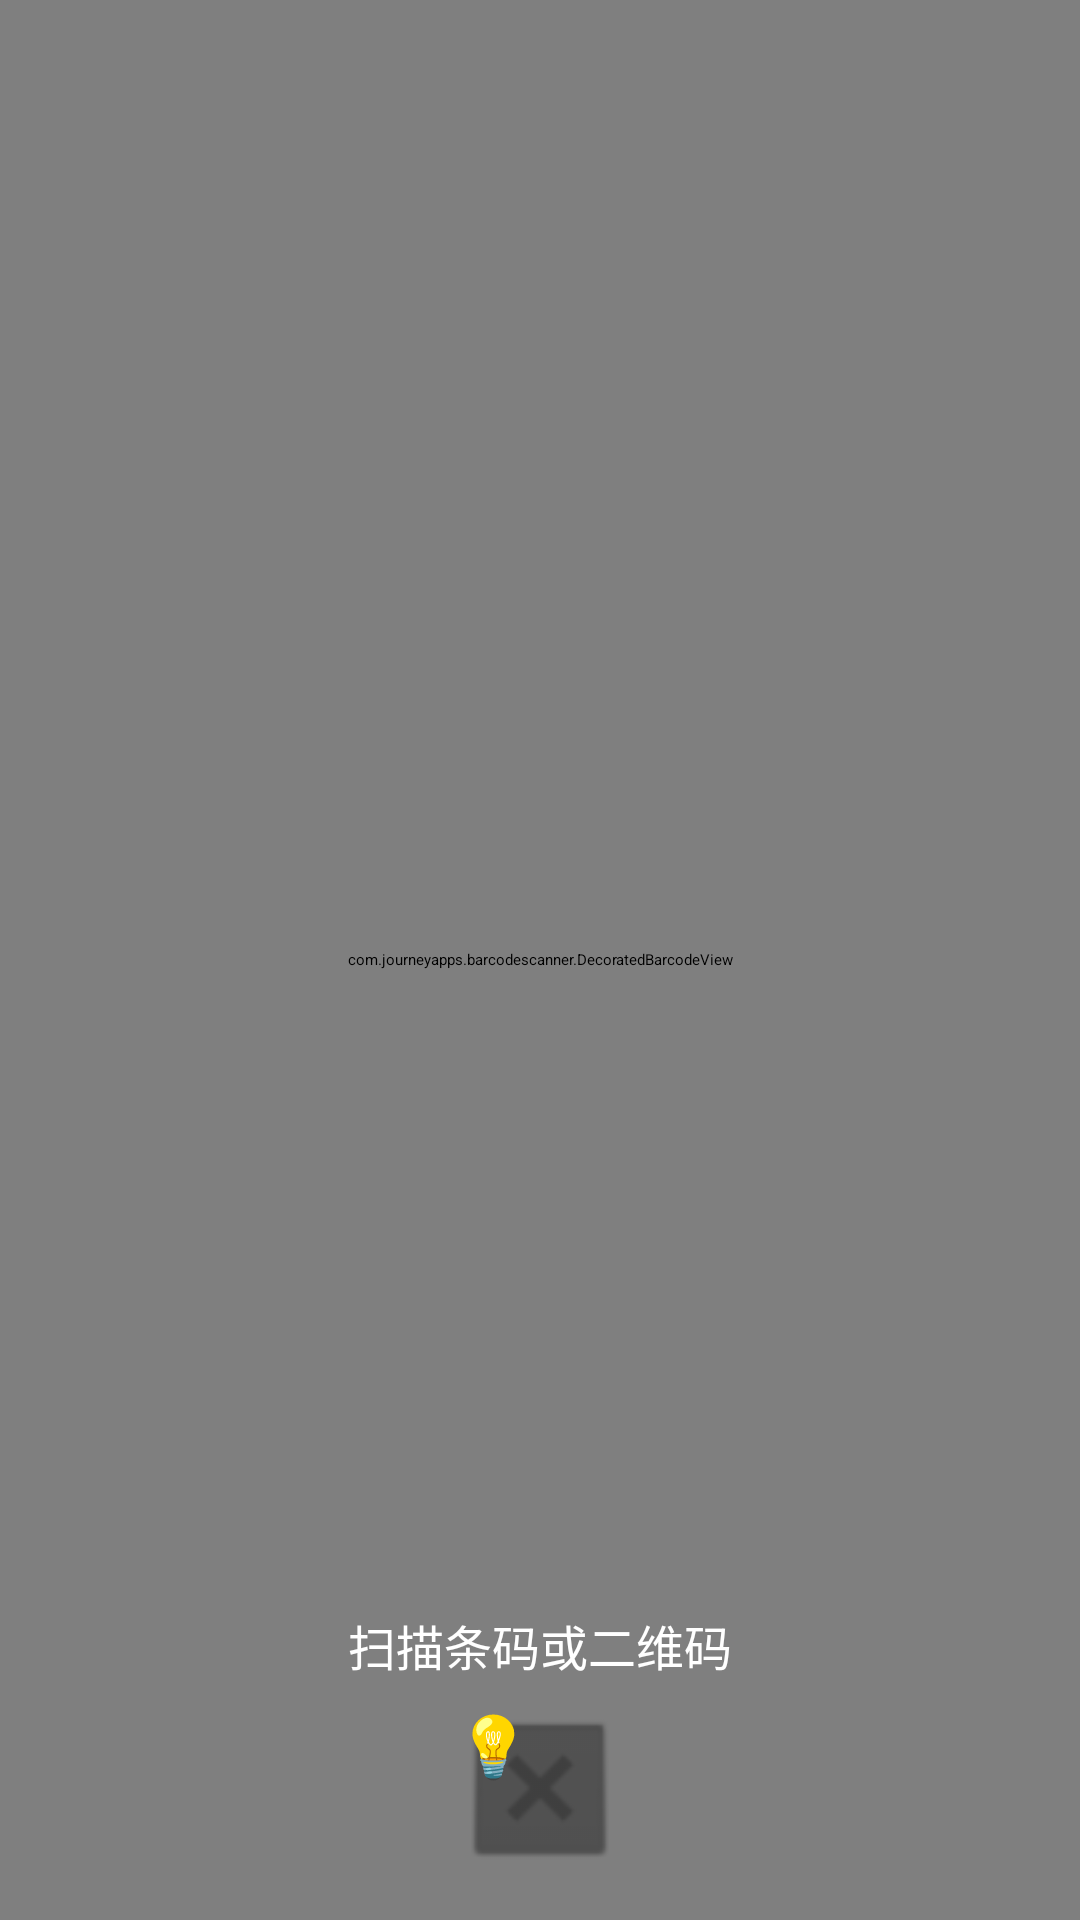

Write the Android layout XML for this screen, with the resource values it uses.
<!-- AndroidManifest.xml: application theme Theme.QRScannerCreator -->
<!-- res/layout/custom_capture.xml -->
<?xml version="1.0" encoding="utf-8"?>
<FrameLayout xmlns:android="http://schemas.android.com/apk/res/android"
    android:layout_width="match_parent"
    android:layout_height="match_parent"
    android:background="@android:color/black">

    <com.journeyapps.barcodescanner.DecoratedBarcodeView
        android:id="@+id/zxing_barcode_scanner"
        android:layout_width="match_parent"
        android:layout_height="match_parent" />

    <TextView
        android:id="@+id/zxing_status_view"
        android:layout_width="wrap_content"
        android:layout_height="wrap_content"
        android:layout_gravity="bottom|center_horizontal"
        android:layout_marginBottom="80dp"
        android:background="@android:color/transparent"
        android:text="扫描条码或二维码"
        android:textColor="@android:color/white"
        android:textSize="16sp" />

    
    <Button
        android:id="@+id/flashlight_button"
        android:layout_width="56dp"
        android:layout_height="56dp"
        android:layout_gravity="bottom|center_horizontal"
        android:layout_marginBottom="16dp"
        android:background="@android:drawable/btn_dialog"
        android:text="💡"
        android:textColor="@android:color/white"
        android:textSize="20sp"
        android:backgroundTint="#80000000"
        android:elevation="4dp" />

</FrameLayout>
<!-- resources referenced by this layout -->
<resources>

</resources>
